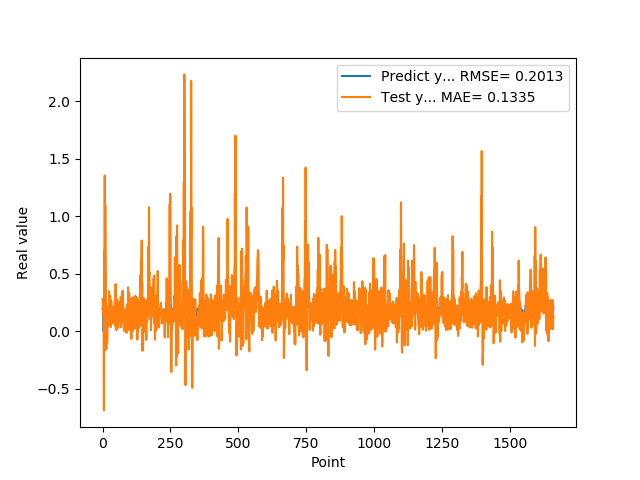

Source data for this figure (header and first rows):
1.955727785830000398e-01, 2.807935657616804637e-01
1.954265981910000005e-01, 2.344723283365780508e-01
2.004670947789999880e-01, 1.456500283070041035e-01
2.029463946819999587e-01, 1.658414350652411551e-01
0.000000000000000000e+00, 1.726117271342996196e-01
1.862521618600000151e-01, -6.890382081871442299e-01
1.862153261900000301e-01, 7.035664386335248599e-01
4.038094580169999670e-01, -1.712362296075677359e-01
4.118085205549999461e-01, 1.355352073306907990e+00
3.743042349819999948e-01, 2.801545042366244131e-01
3.571429848669999685e-01, 1.103911559177836121e+00
2.572054266930000055e-01, 6.821046272839998981e-01
2.409307956699999753e-01, 4.850848747436341535e-01
2.253161966800000249e-01, -1.389593535925599532e-01
1.935185044999999937e-01, -1.562080888314210381e-01
1.787700653079999924e-01, -1.005302848511623742e-01
1.622045934200000150e-01, 2.053652014793791447e-01
1.761920750140000269e-01, -9.791671261724080311e-02
1.883655935530000325e-01, 7.977436949106217479e-02
1.861467957499999548e-01, 3.811777088242364331e-02
1.954913884399999968e-01, 1.665371388296099930e-01
1.954011768099999935e-01, 2.094776023696691136e-01
1.660518944260000185e-01, 1.709240258947263558e-01
1.907722949980000249e-01, 5.498479144056916956e-02
2.156041562559999625e-01, 3.480343606365232656e-01
1.898660957809999716e-01, 1.970068625617849012e-01
1.770474612709999895e-01, 5.484770799716163353e-02
2.001174986360000074e-01, 1.745504206333861053e-01
1.948629021640000125e-01, 3.080271504807116645e-01
1.922753006219999894e-01, 8.147874968609773727e-02
1.779100298880000042e-01, 1.405148577975310065e-01
1.810636967419999854e-01, 3.674845654389576749e-02
1.680064052340000114e-01, 2.674130026321944742e-01
1.635809391740000174e-01, 6.202163297788852725e-02
1.706920862200000111e-01, 1.770663449581800220e-01
1.916799396280000345e-01, 1.492645158694924645e-01
2.085516005749999957e-01, 1.397240328215929306e-01
2.058236002919999752e-01, 2.010572447114004069e-01
1.828240007160000513e-01, 7.202156584018597207e-02
1.857409924269999846e-01, 1.489527348407758134e-01
1.775099337099999841e-01, 1.850620349936832054e-01
1.752161234619999952e-01, 1.678596156960866503e-01
1.971126049759999999e-01, 2.038352795260546246e-01
1.845117062330000057e-01, 2.124511871275057417e-01
1.984785944219999987e-01, 9.373205549416727123e-02
2.143009155989999692e-01, 2.431121793630930117e-01
1.841159015890000139e-01, 1.779699970075586946e-01
2.104043960570000094e-01, 4.537399273705471775e-02
2.032361328599999739e-01, 4.099887087215395298e-01
2.088565975429999833e-01, 1.136701935054441198e-01
1.960448026660000231e-01, 2.123888973512695066e-01
1.900728046889999523e-01, 9.392538465262823683e-03
1.658952832220000062e-01, 2.564785081990846871e-01
1.872539073229999851e-01, 1.458200820767471539e-01
1.852532625200000171e-01, 2.768366379610059935e-01
1.799222826959999966e-01, 7.070977857742770378e-02
2.012764066460000223e-01, 1.403172254537193853e-01
1.978618204589999985e-01, 2.076831571258256071e-01
1.950792670250000027e-01, 3.098093690707387840e-02
1.711323857310000085e-01, 1.950185786947397915e-01
1.623787879939999901e-01, 7.617531303464412928e-02
... 1,599 more rows
